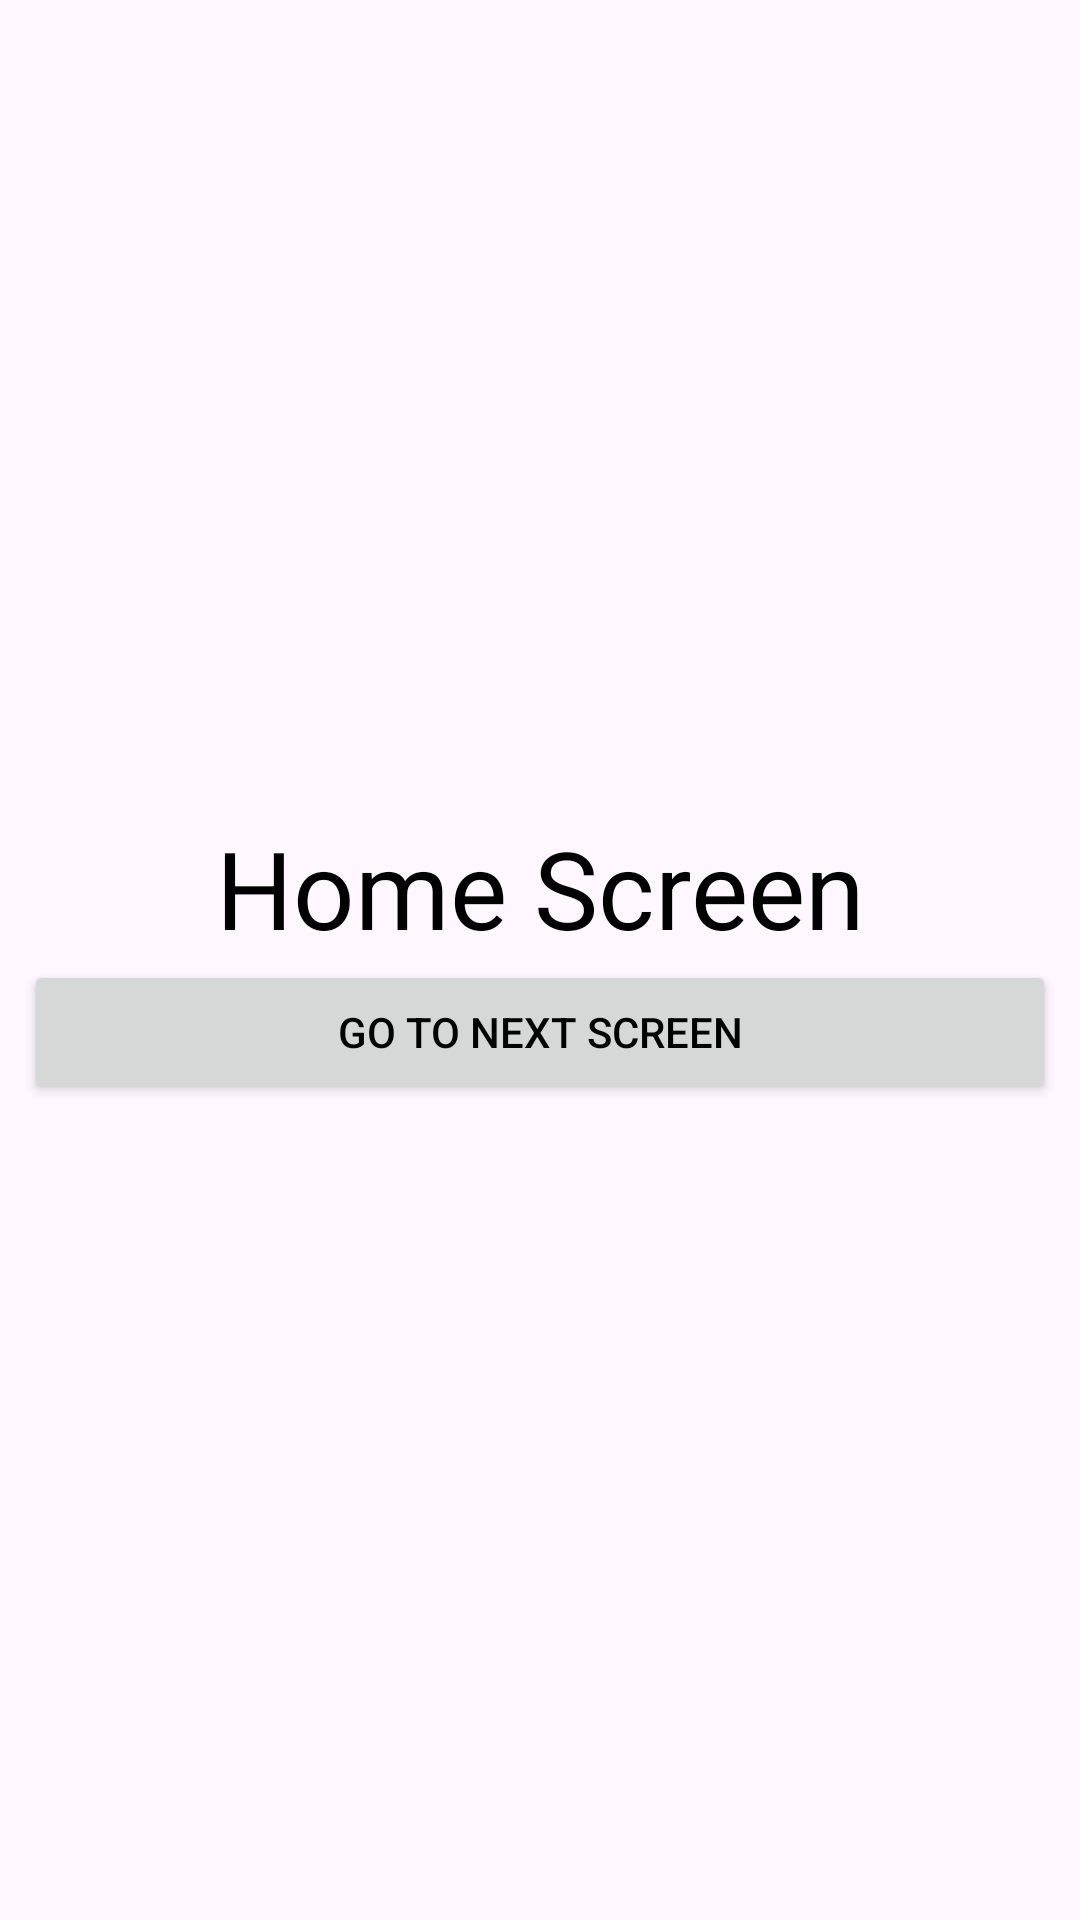

Write the Android layout XML for this screen, with the resource values it uses.
<!-- AndroidManifest.xml: application theme Theme.MultipleBackstackExample -->
<!-- res/layout/fragment_home.xml -->
<?xml version="1.0" encoding="utf-8"?>
<LinearLayout xmlns:android="http://schemas.android.com/apk/res/android"
    android:layout_width="match_parent"
    xmlns:tools="http://schemas.android.com/tools"
    android:orientation="vertical"
    android:gravity="center"
    tools:context="com.dev.multiplebackstackexample.ui.home_stack.HomeFragment"
    android:layout_height="match_parent">

    <TextView
        android:layout_width="match_parent"
        android:layout_height="wrap_content"
        android:layout_gravity="center"
        android:gravity="center"
        android:text="@string/home_screen"
        android:textSize="36sp" />

    <Button
        android:id="@+id/home_btn_go_to_next_screen"
        android:layout_width="match_parent"
        android:layout_height="wrap_content"
        android:layout_marginHorizontal="8dp"
        android:text="@string/go_to_next_screen"
        android:textAllCaps="true" />

</LinearLayout>
<!-- resources referenced by this layout -->
<resources>
  <string name="go_to_next_screen">Go to next screen</string>
  <string name="home_screen">Home Screen</string>
  <style name="Theme.MultipleBackstackExample" parent="Base.Theme.MultipleBackstackExample" />
  <style name="Base.Theme.MultipleBackstackExample" parent="Theme.Material3.DayNight.NoActionBar">
          
          
          <item name="android:textColor">@color/black</item>
      </style>
  <!-- not gathered from this repository: default colours our renderer supplied (Android Studio template values) -->
  <color name="black">#FF000000</color>
</resources>
